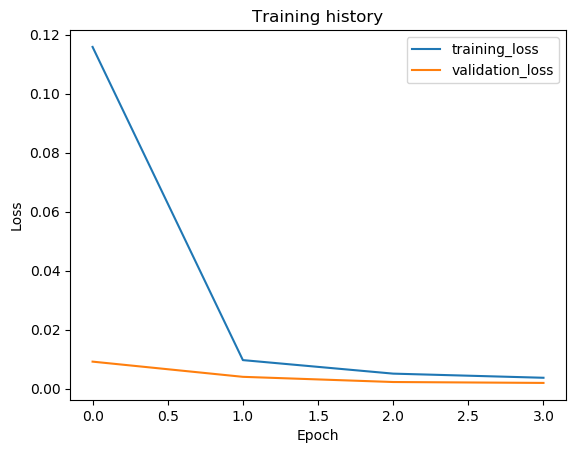

Values plotted in this chart, from the file beside it:
epoch, train_loss, val_loss, val_f1
1, 0.1158, 0.009148, 0.9947
2, 0.009663, 0.003995, 0.9979
3, 0.005079, 0.002239, 0.9986
4, 0.003678, 0.001931, 0.9988
